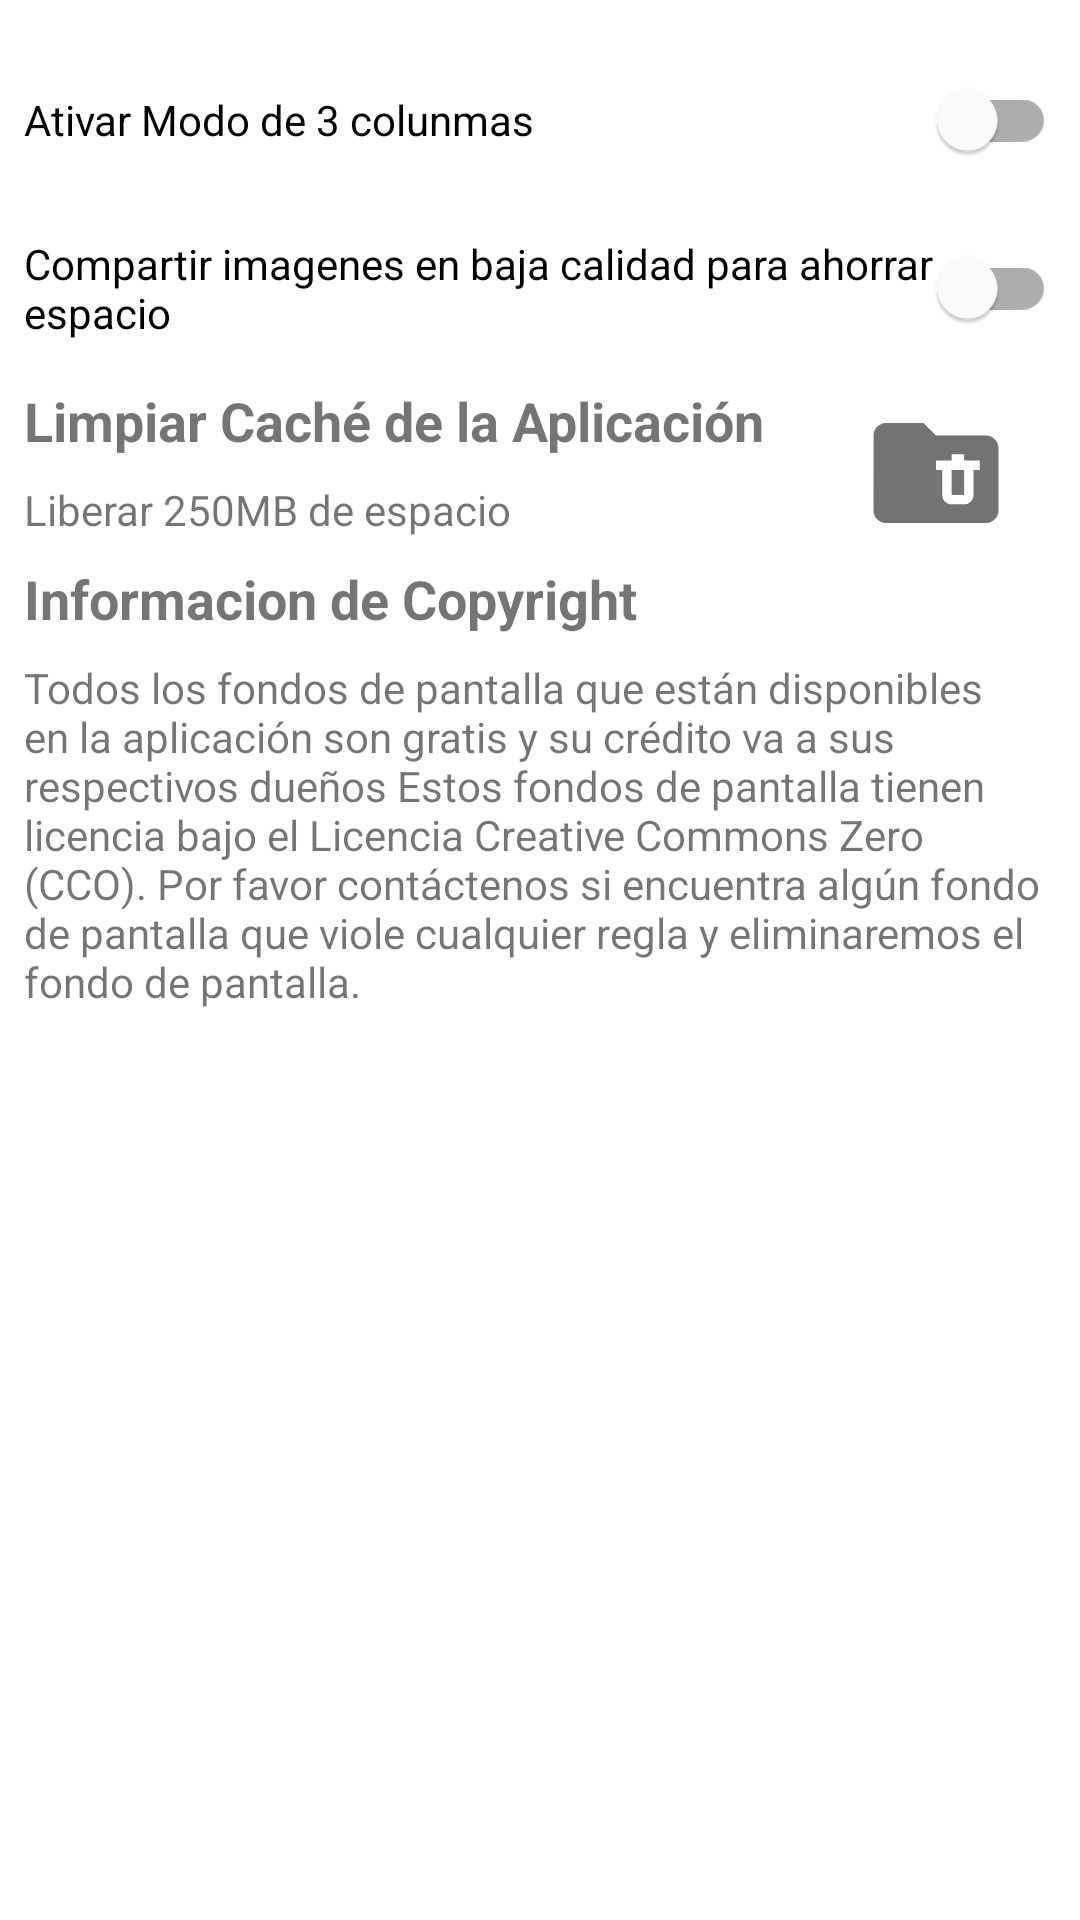

Layout XML and referenced resources for this Android screen:
<!-- AndroidManifest.xml: application theme Theme.WaifuPaper -->
<!-- res/layout/fragment_settings.xml -->
<?xml version="1.0" encoding="utf-8"?>
<androidx.constraintlayout.widget.ConstraintLayout xmlns:android="http://schemas.android.com/apk/res/android"
    xmlns:app="http://schemas.android.com/apk/res-auto"
    xmlns:tools="http://schemas.android.com/tools"
    android:layout_width="match_parent"
    android:layout_height="match_parent"
    tools:context=".main.ui.settings.SettingsFragment">

    <com.google.android.material.switchmaterial.SwitchMaterial
        android:id="@+id/switch1"
        android:layout_width="match_parent"
        android:layout_height="wrap_content"
        android:layout_marginStart="8dp"
        android:layout_marginTop="16dp"
        android:layout_marginEnd="8dp"
        android:text="Ativar Modo de 3 colunmas"
        app:layout_constraintEnd_toEndOf="parent"
        app:layout_constraintStart_toStartOf="parent"
        app:layout_constraintTop_toTopOf="parent" />

    <com.google.android.material.switchmaterial.SwitchMaterial
        android:id="@+id/switch2"
        android:layout_width="match_parent"
        android:layout_height="wrap_content"
        android:layout_marginStart="8dp"
        android:layout_marginTop="8dp"
        android:layout_marginEnd="8dp"
        android:text="Compartir imagenes en baja calidad para ahorrar espacio"
        app:layout_constraintEnd_toEndOf="parent"
        app:layout_constraintStart_toStartOf="parent"
        app:layout_constraintTop_toBottomOf="@+id/switch1" />

    <TextView
        android:id="@+id/cleanCacheTitle"
        android:layout_width="wrap_content"
        android:layout_height="wrap_content"
        android:layout_marginTop="8dp"
        android:layout_marginStart="8dp"
        android:text="Limpiar Caché de la Aplicación"
        android:textStyle="bold"
        android:textSize="18sp"
        app:layout_constraintStart_toStartOf="parent"
        app:layout_constraintTop_toBottomOf="@+id/switch2"/>

    <TextView
        android:id="@+id/cacheAmount"
        android:layout_width="wrap_content"
        android:layout_height="wrap_content"
        android:layout_marginStart="8dp"
        android:layout_marginTop="8dp"
        android:text="Liberar 250MB de espacio"
        app:layout_constraintStart_toStartOf="parent"
        app:layout_constraintTop_toBottomOf="@+id/cleanCacheTitle" />

    <ImageView
        android:id="@+id/imgCleanCache"
        android:layout_width="50dp"
        android:layout_height="50dp"
        android:layout_marginStart="32dp"
        android:src="@drawable/ic_folder_delete"
        app:layout_constraintBottom_toTopOf="@+id/copyrightTitle"
        app:layout_constraintStart_toEndOf="@+id/cleanCacheTitle"
        app:layout_constraintTop_toTopOf="@+id/cleanCacheTitle" />

    <TextView
        android:id="@+id/copyrightTitle"
        android:layout_width="wrap_content"
        android:layout_height="wrap_content"
        android:layout_marginTop="8dp"
        android:layout_marginStart="8dp"
        android:text="Informacion de Copyright"
        android:textStyle="bold"
        android:textSize="18sp"
        app:layout_constraintStart_toStartOf="parent"
        app:layout_constraintTop_toBottomOf="@+id/cacheAmount"/>

    <TextView
        android:layout_width="match_parent"
        android:layout_height="wrap_content"
        android:layout_marginStart="8dp"
        android:layout_marginTop="8dp"
        android:layout_marginEnd="8dp"
        android:text="@string/copyright_info"
        app:layout_constraintEnd_toEndOf="parent"
        app:layout_constraintStart_toStartOf="parent"
        app:layout_constraintTop_toBottomOf="@+id/copyrightTitle" />







</androidx.constraintlayout.widget.ConstraintLayout>
<!-- resources referenced by this layout -->
<resources>
  <!-- drawable ic_folder_delete (drawable) -->
  <vector android:height="24dp" android:tint="#737373"
      android:viewportHeight="24" android:viewportWidth="24"
      android:width="24dp" xmlns:android="http://schemas.android.com/apk/res/android">
      <path android:fillColor="@android:color/white" android:pathData="M22,8v10c0,1.1 -0.9,2 -2,2H4c-1.1,0 -2,-0.9 -2,-2L2.01,6C2.01,4.9 2.9,4 4,4h6l2,2h8C21.1,6 22,6.9 22,8zM16.5,10V9h-2v1H12v1.5h1v4c0,0.83 0.67,1.5 1.5,1.5h2c0.83,0 1.5,-0.67 1.5,-1.5v-4h1V10H16.5zM16.5,15.5h-2v-4h2V15.5z"/>
  </vector>
  <string name="copyright_info">Todos los fondos de pantalla que están disponibles en la aplicación son gratis y su crédito va a sus respectivos dueños Estos fondos de pantalla tienen licencia bajo el Licencia Creative Commons Zero (CCO). Por favor contáctenos si encuentra algún fondo de pantalla que viole cualquier regla y eliminaremos el fondo de pantalla.</string>
  <style name="Theme.WaifuPaper" parent="Theme.MaterialComponents.DayNight.DarkActionBar">
          
          <item name="colorPrimary">@color/purple_500</item>
          <item name="colorPrimaryVariant">@color/purple_700</item>
          <item name="colorOnPrimary">@color/white</item>
          
          <item name="colorSecondary">@color/teal_200</item>
          <item name="colorSecondaryVariant">@color/teal_700</item>
          <item name="colorOnSecondary">@color/black</item>
  
          <item name="colorOnBackground">@color/white</item>
          
  
          <item name="android:windowLightStatusBar">true</item>
          <item name="android:statusBarColor" tools:targetApi="l">?attr/colorOnBackground</item>
      </style>
  <!-- not gathered from this repository: default colours our renderer supplied (Android Studio template values) -->
  <color name="purple_500">#FF6200EE</color>
  <color name="purple_700">#FF3700B3</color>
  <color name="teal_200">#FF03DAC5</color>
  <color name="teal_700">#FF018786</color>
  <color name="black">#FF000000</color>
  <color name="white">#FFFFFFFF</color>
</resources>
